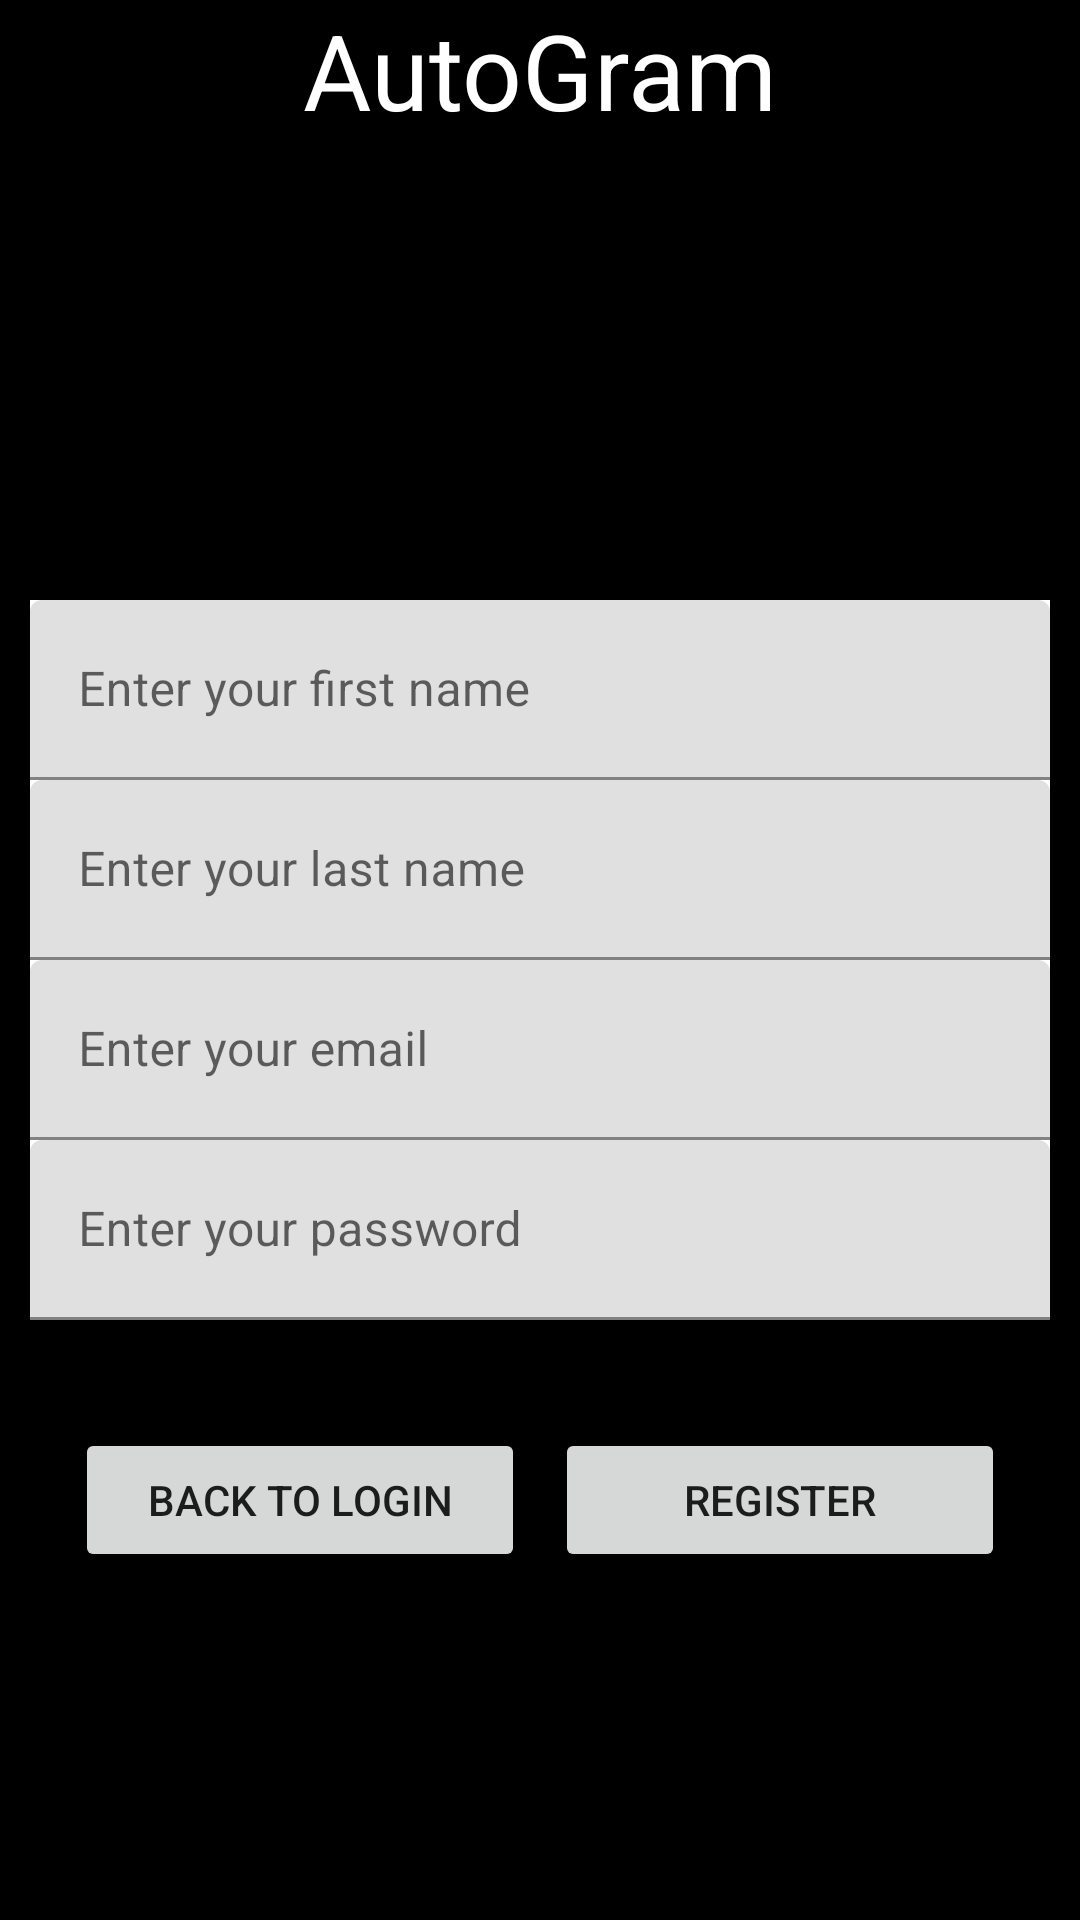

This screen was rendered from an Android layout file. Write that file and the resources it references.
<!-- AndroidManifest.xml: application theme Theme.AutoGram -->
<!-- res/layout/activity_sign_up_page.xml -->
<?xml version="1.0" encoding="utf-8"?>
<FrameLayout xmlns:android="http://schemas.android.com/apk/res/android"
    xmlns:app="http://schemas.android.com/apk/res-auto"
    xmlns:tools="http://schemas.android.com/tools"
    android:layout_width="match_parent"
    android:layout_height="match_parent"
    android:background="@color/black"
    tools:context=".SignUpPage">

    <TextView
        android:id="@+id/welcomePage"
        android:layout_width="match_parent"
        android:layout_height="wrap_content"
        android:text="AutoGram"
        android:textColor="@color/white"
        android:textAlignment="center"
        android:textSize="35sp" />

    <LinearLayout
        android:id="@+id/signUpContainer"
        android:layout_width="match_parent"
        android:layout_height="wrap_content"
        android:layout_gravity="center"
        android:orientation="vertical"
        android:padding="10dp">

        <com.google.android.material.textfield.TextInputLayout
            android:id="@+id/userFirstName"
            android:layout_width="match_parent"
            android:layout_height="60dp"
            android:background="@android:color/white">

            <com.google.android.material.textfield.TextInputEditText
                android:id="@+id/firstNameInput"
                android:layout_width="match_parent"
                android:layout_height="match_parent"
                android:hint="Enter your first name" />

        </com.google.android.material.textfield.TextInputLayout>

        <com.google.android.material.textfield.TextInputLayout
            android:id="@+id/userLastName"
            android:layout_width="match_parent"
            android:layout_height="60dp"
            android:background="@android:color/white">

            <com.google.android.material.textfield.TextInputEditText
                android:id="@+id/lastNameInput"
                android:layout_width="match_parent"
                android:layout_height="match_parent"
                android:hint="Enter your last name" />
        </com.google.android.material.textfield.TextInputLayout>

        <com.google.android.material.textfield.TextInputLayout
            android:id="@+id/signUpUsernameInput"
            android:layout_width="match_parent"
            android:layout_height="60dp"
            android:background="@android:color/white">

            <com.google.android.material.textfield.TextInputEditText
                android:id="@+id/signUpUsername"
                android:layout_width="match_parent"
                android:layout_height="match_parent"
                android:hint="Enter your email" />

        </com.google.android.material.textfield.TextInputLayout>

        <com.google.android.material.textfield.TextInputLayout
            android:id="@+id/signUpPasswordInput"
            android:layout_width="match_parent"
            android:layout_height="60dp"
            android:background="@android:color/white">

            <com.google.android.material.textfield.TextInputEditText
                android:id="@+id/signUpPassword"
                android:layout_width="match_parent"
                android:layout_height="match_parent"
                android:hint="Enter your password" />

        </com.google.android.material.textfield.TextInputLayout>

    </LinearLayout>

    <GridLayout
        android:layout_width="wrap_content"
        android:layout_height="wrap_content"
        android:layout_gravity="center"
        android:layout_marginTop="180dp"
        android:columnCount="2">

        <Button
            android:id="@+id/backToLogin"
            android:layout_width="150dp"
            android:layout_margin="5dp"
            android:onClick="this"
            android:text="Back To Login"
            tools:ignore="onClick" />

        <Button
            android:id="@+id/registerUserAccount"
            android:layout_width="150dp"
            android:layout_margin="5dp"
            android:onClick="this"
            tools:ignore="onClick"
            android:text="Register"
            />
    </GridLayout>


</FrameLayout>
<!-- resources referenced by this layout -->
<resources>
  <style name="Theme.AutoGram" parent="Theme.MaterialComponents.DayNight.NoActionBar">
          
          <item name="colorPrimary">@color/white</item>
          <item name="colorPrimaryVariant">@color/purple_200</item>
          <item name="colorOnPrimary">#C8C8C8</item>
          
          <item name="colorSecondary">#D5D3D3</item>
          <item name="colorSecondaryVariant">@color/teal_700</item>
          <item name="colorOnSecondary">@color/black</item>
  
          
          
      </style>
  <!-- not gathered from this repository: default colours our renderer supplied (Android Studio template values) -->
  <color name="purple_200">#FFBB86FC</color>
  <color name="teal_700">#FF018786</color>
  <color name="black">#FF000000</color>
  <color name="white">#FFFFFFFF</color>
</resources>
